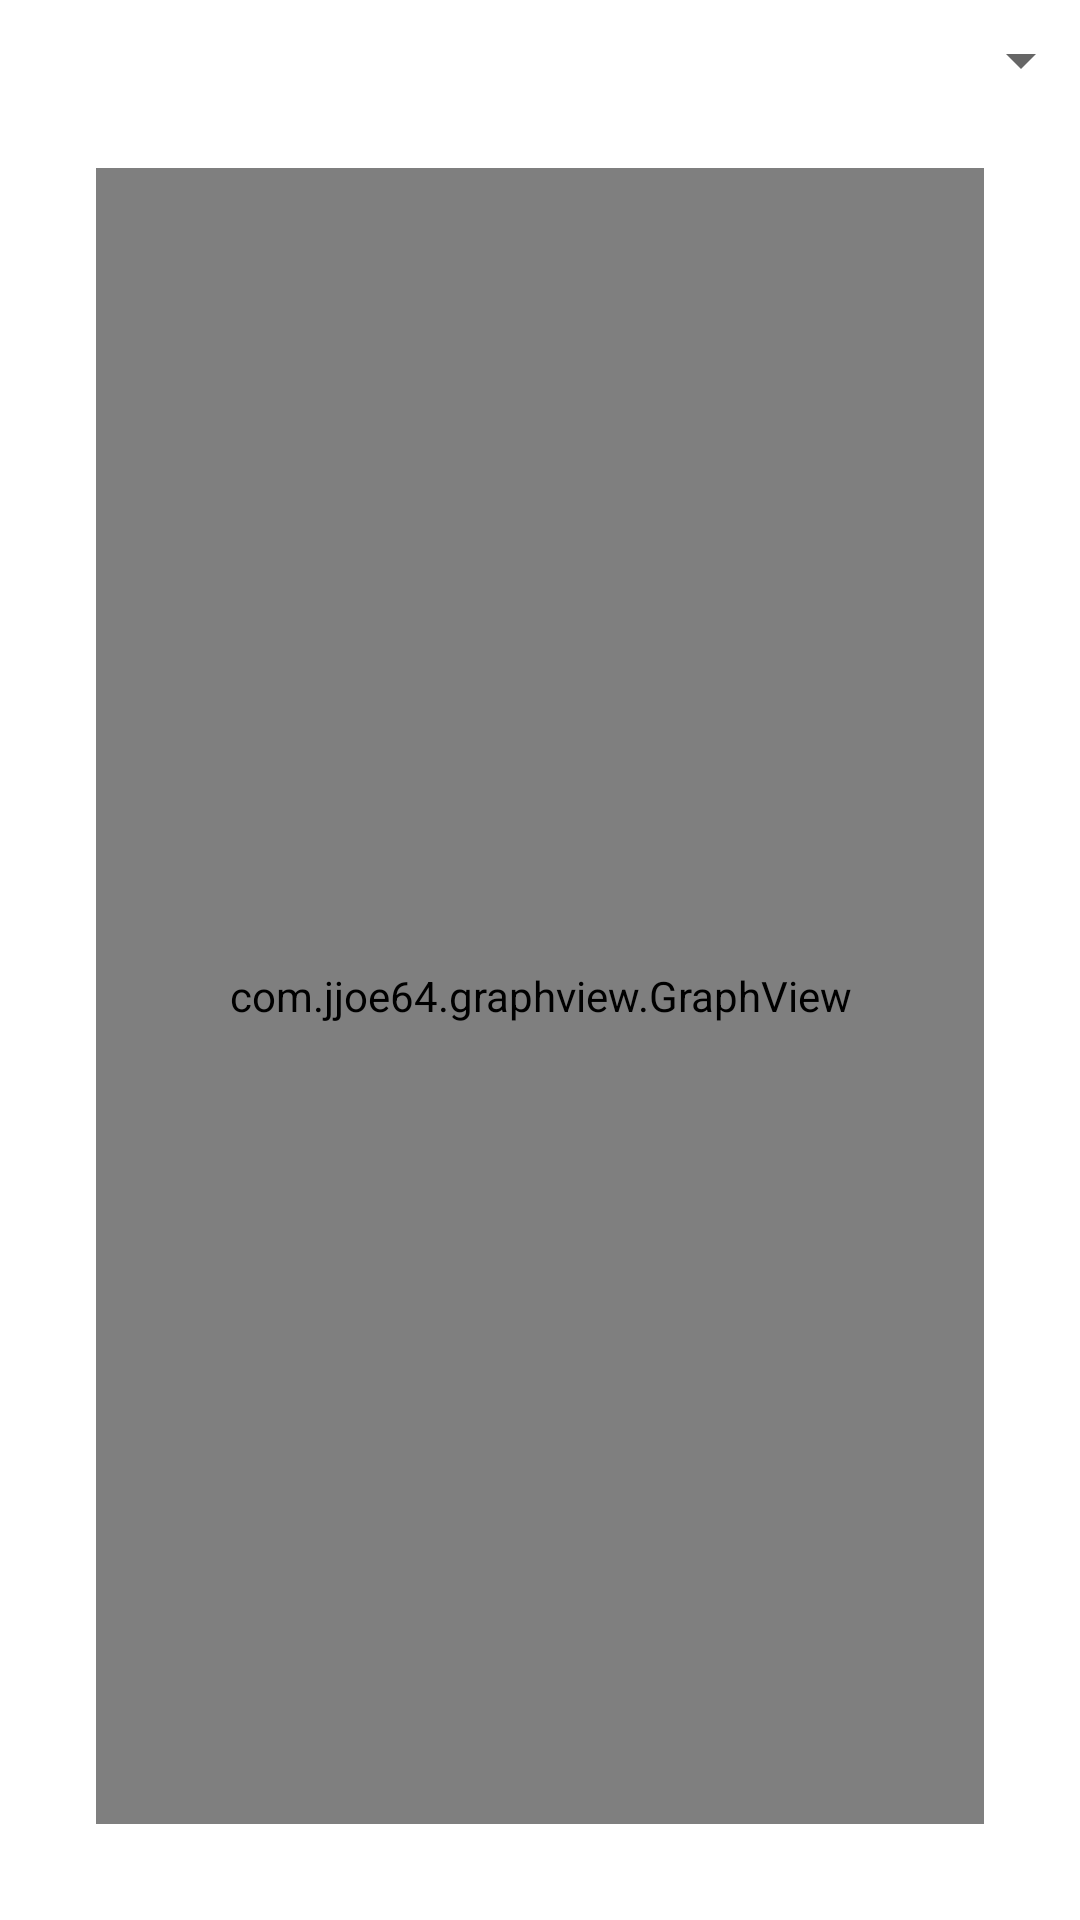

Write the Android layout XML for this screen, with the resource values it uses.
<!-- AndroidManifest.xml: application theme AppTheme -->
<!-- res/layout/fragment_graph.xml -->
<?xml version="1.0" encoding="utf-8"?>
<androidx.constraintlayout.widget.ConstraintLayout xmlns:android="http://schemas.android.com/apk/res/android"
    xmlns:app="http://schemas.android.com/apk/res-auto"
    xmlns:tools="http://schemas.android.com/tools"
    android:layout_width="match_parent"
    android:layout_height="match_parent"
    tools:context=".presenters.GraphFragment">

    <com.jjoe64.graphview.GraphView
        android:id="@+id/graph_view"
        android:layout_width="0dp"
        android:layout_height="0dp"
        android:layout_marginStart="32dp"
        android:layout_marginTop="24dp"
        android:layout_marginEnd="32dp"
        android:layout_marginBottom="32dp"
        app:layout_constraintBottom_toBottomOf="parent"
        app:layout_constraintEnd_toEndOf="parent"
        app:layout_constraintStart_toStartOf="parent"
        app:layout_constraintTop_toBottomOf="@+id/graph_spinner" />

    <Spinner
        android:id="@+id/graph_spinner"
        android:layout_width="368dp"
        android:layout_height="wrap_content"
        android:layout_marginStart="32dp"
        android:layout_marginTop="8dp"
        android:layout_marginEnd="32dp"
        app:layout_constraintEnd_toEndOf="parent"
        app:layout_constraintStart_toStartOf="parent"
        android:entries="@array/graph_choices"
        app:layout_constraintTop_toTopOf="parent" />
</androidx.constraintlayout.widget.ConstraintLayout>
<!-- resources referenced by this layout -->
<resources>
  <style name="AppTheme" parent="Theme.MaterialComponents.Light.DarkActionBar">
          
          <item name="colorPrimary">@color/colorPrimary</item>
          <item name="colorPrimaryDark">@color/colorPrimaryDark</item>
          <item name="colorAccent">@color/colorAccent</item>
          <item name="android:preferenceStyle">@style/PreferenceThemeOverlay.v14.Material</item>
      </style>
  <color name="colorPrimary">#66bb6a</color>
  <color name="colorPrimaryDark">#338a3e</color>
  <color name="colorAccent">#98ee99</color>
</resources>
